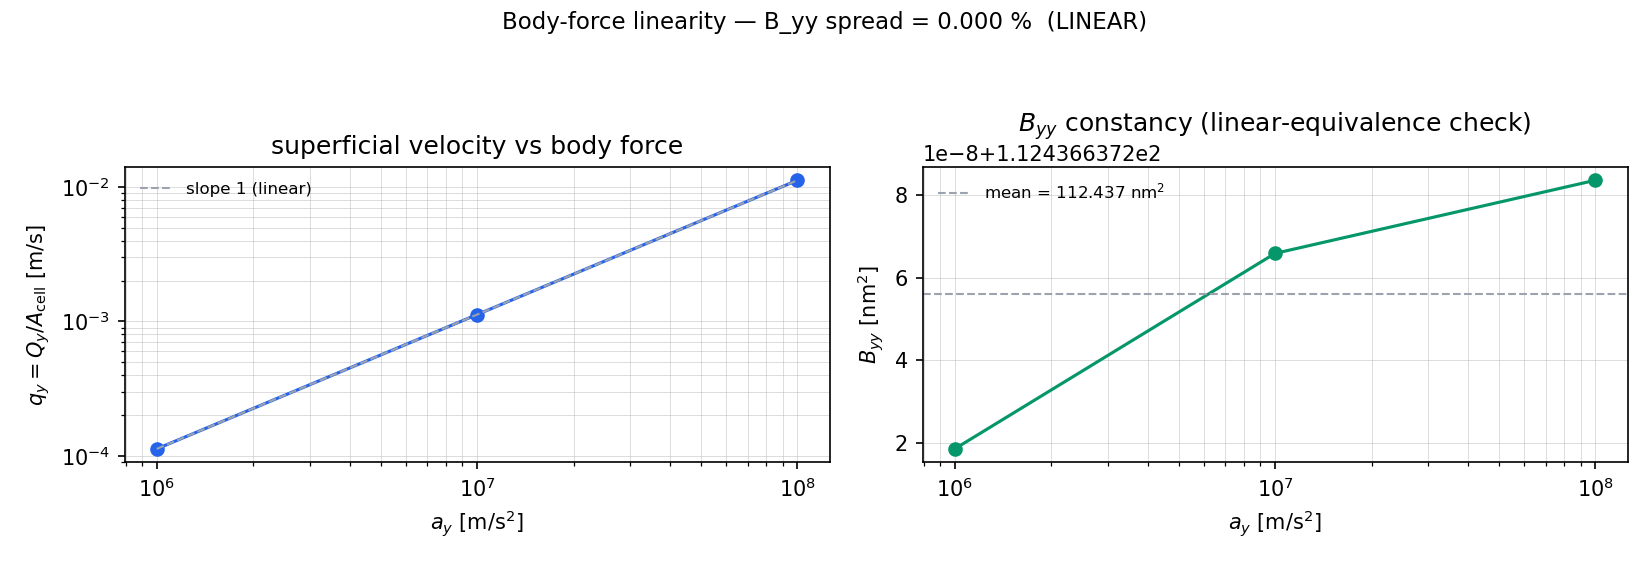

Source data for this figure (header and first rows):
ay_m_per_s2, Qy_m3_per_s, qy_m_per_s, u_y_fluid_average_m_per_s, u_y_fluid_max_m_per_s, Re, B_yy_m2, B_yy_nm2
1.000000e+06, 4.38502885e-18, 1.12436637e-04, 2.81091593e-04, 5.24294434e-04, 2.370286e-05, 1.12436637e-16, 112.4
1.000000e+07, 4.38502885e-17, 1.12436637e-03, 2.81091593e-03, 5.24294434e-03, 2.370286e-04, 1.12436637e-16, 112.4
1.000000e+08, 4.38502885e-16, 1.12436637e-02, 2.81091593e-02, 5.24294434e-02, 2.370286e-03, 1.12436637e-16, 112.4
